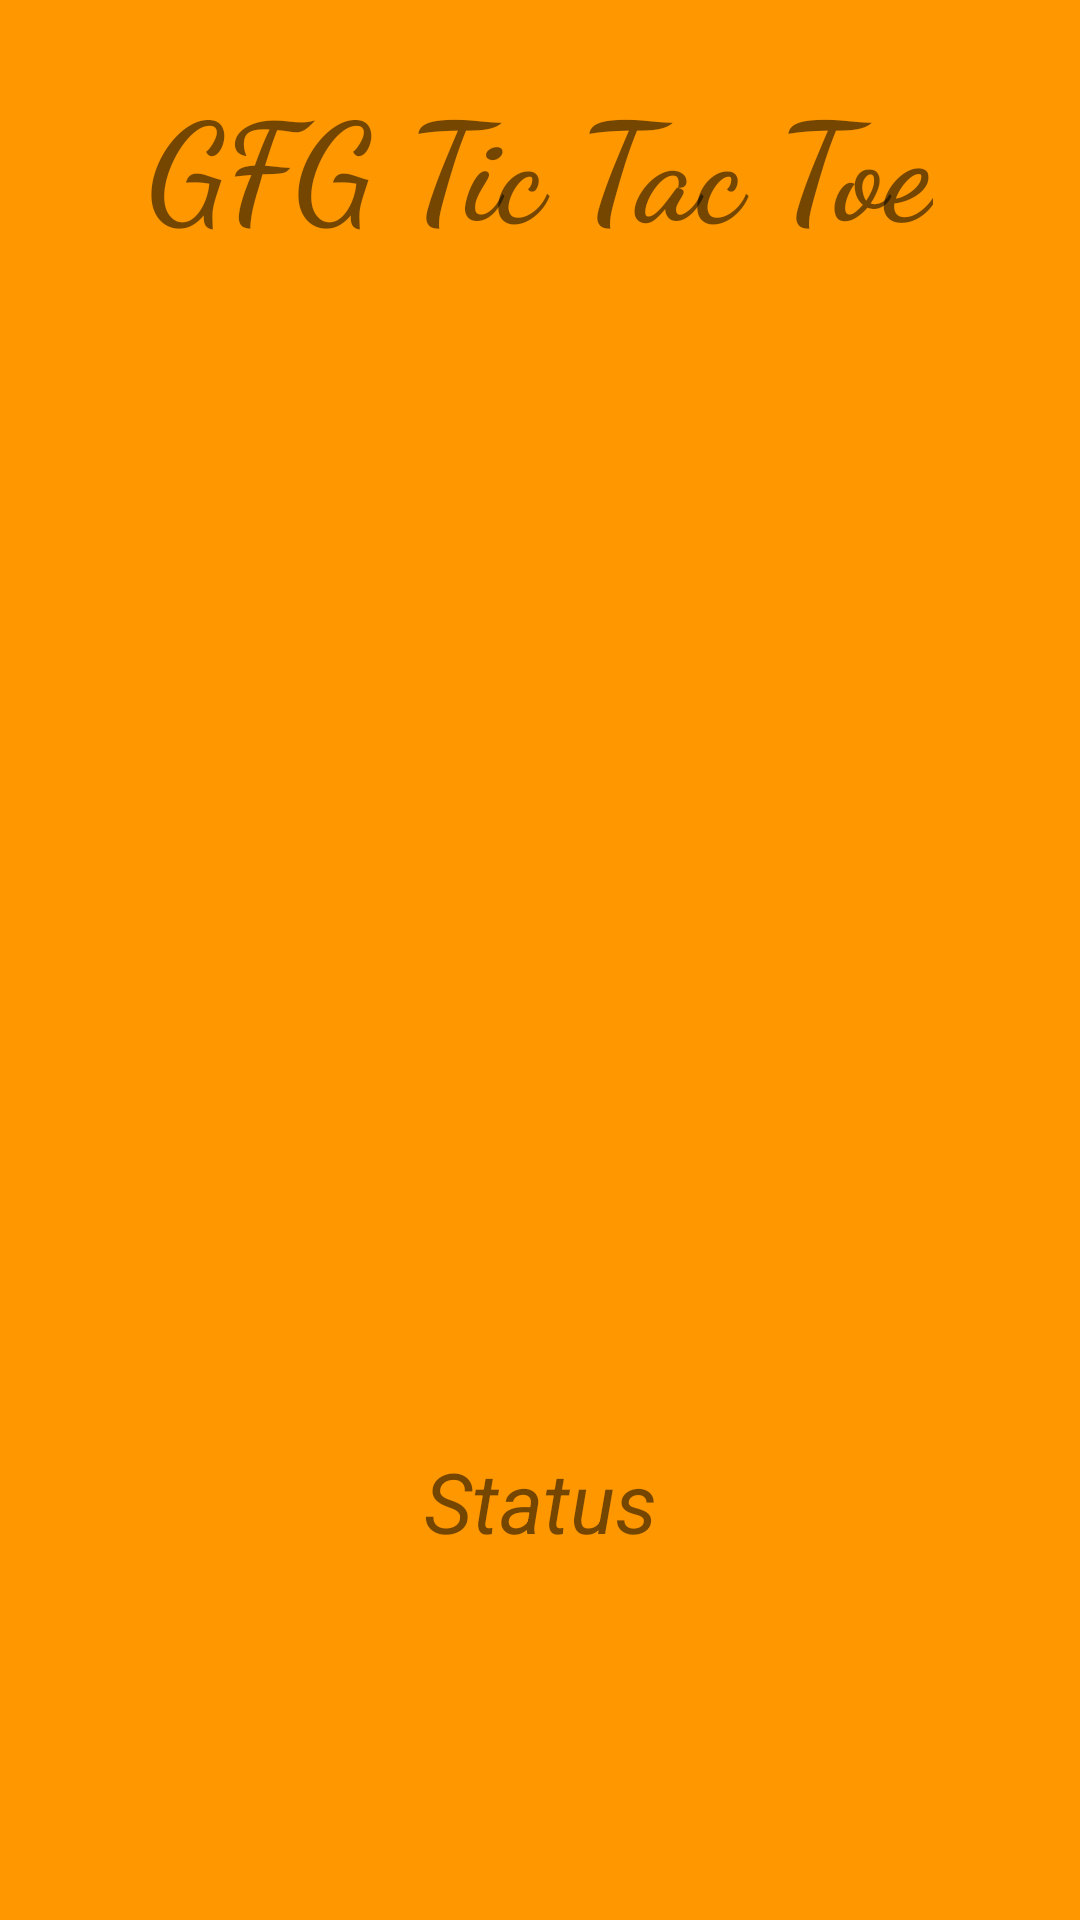

Here is an Android app screen rendered from its layout file. Give the layout XML and the strings, colors and styles it references.
<!-- AndroidManifest.xml: application theme Theme.Paira10 -->
<!-- res/layout/activity_tik_game.xml -->
<?xml version="1.0" encoding="utf-8"?>
<androidx.constraintlayout.widget.ConstraintLayout
    xmlns:android="http://schemas.android.com/apk/res/android"
    xmlns:app="http://schemas.android.com/apk/res-auto"
    xmlns:tools="http://schemas.android.com/tools"
    android:layout_width="match_parent"
    android:layout_height="match_parent"
    android:background="@color/primary"
    tools:context=".TikGame">

    
    <TextView
        android:id="@+id/textView"
        android:layout_width="wrap_content"
        android:layout_height="wrap_content"
        android:layout_marginTop="23dp"
        android:text="GFG Tic Tac Toe"
        android:textSize="45sp"
        android:textStyle="bold"
        app:fontFamily="cursive"
        app:layout_constraintLeft_toLeftOf="parent"
        app:layout_constraintRight_toRightOf="parent"
        app:layout_constraintTop_toTopOf="parent" />

    
    <ImageView
        android:id="@+id/imageView"
android:layout_marginTop="80dp"

        android:layout_width="0dp"
        android:layout_height="wrap_content"
        android:contentDescription="Start"
        app:layout_constraintEnd_toEndOf="parent"
        app:layout_constraintStart_toStartOf="parent"
        app:layout_constraintTop_toBottomOf="@+id/textView"
        app:srcCompat="@drawable/grid" />

    <LinearLayout
        android:id="@+id/linearLayout"
        android:layout_width="0dp"
        android:layout_height="420dp"
        android:orientation="vertical"
        app:layout_constraintBottom_toBottomOf="@+id/imageView"
        app:layout_constraintEnd_toEndOf="@+id/imageView"
        app:layout_constraintStart_toStartOf="@+id/imageView"
        app:layout_constraintTop_toTopOf="@+id/imageView">

        <LinearLayout
            android:layout_width="match_parent"
            android:layout_height="match_parent"
            android:layout_weight="1"
            android:orientation="horizontal">

            
            <ImageView
                android:id="@+id/imageView0"
                android:layout_width="match_parent"
                android:layout_height="match_parent"
                android:layout_weight="1"
                android:onClick="playerTap"
                android:padding="20sp"
                android:tag="0" />

            <ImageView
                android:id="@+id/imageView1"
                android:layout_width="match_parent"
                android:layout_height="match_parent"
                android:layout_weight="1"
                android:onClick="playerTap"
                android:padding="20sp"
                android:tag="1" />

            <ImageView
                android:id="@+id/imageView2"
                android:layout_width="match_parent"
                android:layout_height="match_parent"
                android:layout_weight="1"
                android:onClick="playerTap"
                android:padding="20sp"
                android:tag="2" />
        </LinearLayout>

        <LinearLayout
            android:layout_width="match_parent"
            android:layout_height="match_parent"
            android:layout_weight="1"
            android:orientation="horizontal">

            <ImageView
                android:id="@+id/imageView3"
                android:layout_width="match_parent"
                android:layout_height="match_parent"
                android:layout_weight="1"
                android:onClick="playerTap"
                android:padding="20sp"
                android:tag="3" />

            <ImageView
                android:id="@+id/imageView4"
                android:layout_width="match_parent"
                android:layout_height="match_parent"
                android:layout_weight="1"
                android:onClick="playerTap"
                android:padding="20sp"
                android:tag="4" />

            <ImageView
                android:id="@+id/imageView5"
                android:layout_width="match_parent"
                android:layout_height="match_parent"
                android:layout_weight="1"
                android:onClick="playerTap"
                android:padding="20sp"
                android:tag="5" />
        </LinearLayout>

        <LinearLayout
            android:layout_width="match_parent"
            android:layout_height="match_parent"
            android:layout_weight="1"
            android:orientation="horizontal">

            <ImageView
                android:id="@+id/imageView6"
                android:layout_width="match_parent"
                android:layout_height="match_parent"
                android:layout_weight="1"
                android:onClick="playerTap"
                android:padding="20sp"
                android:tag="6" />

            <ImageView
                android:id="@+id/imageView7"
                android:layout_width="match_parent"
                android:layout_height="match_parent"
                android:layout_weight="1"
                android:onClick="playerTap"
                android:padding="20sp"
                android:tag="7" />

            <ImageView
                android:id="@+id/imageView8"
                android:layout_width="match_parent"
                android:layout_height="match_parent"
                android:layout_weight="1"
                android:onClick="playerTap"
                android:padding="20sp"
                android:tag="8" />
        </LinearLayout>

    </LinearLayout>

    
    <TextView
        android:id="@+id/status"
        android:layout_width="wrap_content"
        android:layout_height="wrap_content"
        android:layout_marginBottom="15sp"
        android:text="Status"
        android:textSize="28sp"
        android:textStyle="italic"
        app:layout_constraintBottom_toBottomOf="parent"
        app:layout_constraintEnd_toEndOf="parent"
        app:layout_constraintStart_toStartOf="parent"
        app:layout_constraintTop_toBottomOf="@+id/linearLayout" />

</androidx.constraintlayout.widget.ConstraintLayout>
<!-- resources referenced by this layout -->
<resources>
  <color name="primary">#FF9800</color>
  <style name="Theme.Paira10" parent="Base.Theme.Paira10" />
  <style name="Base.Theme.Paira10" parent="Base.Theme.AppCompat.Light.DarkActionBar">
          
          
  
      </style>
</resources>
